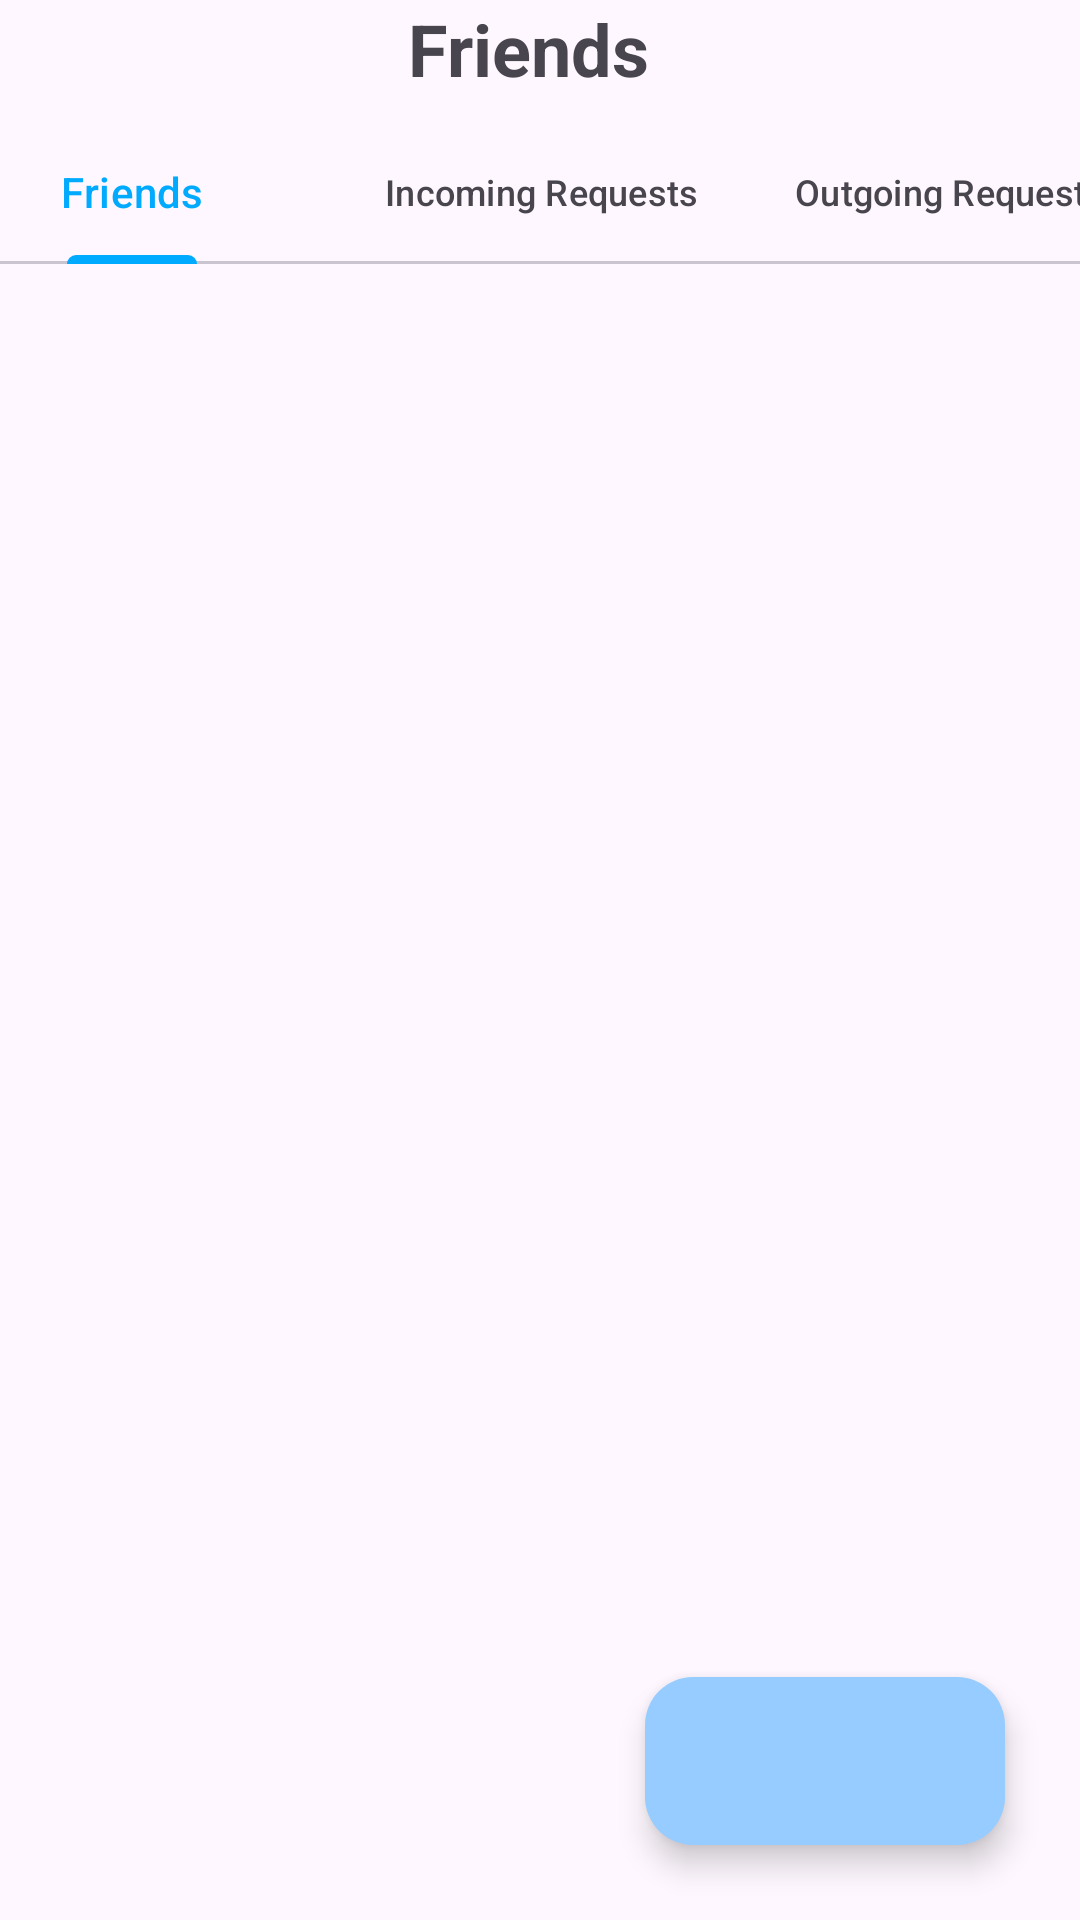

The Android layout XML behind this screen, and the referenced resources:
<!-- AndroidManifest.xml: application theme Theme.TCSS450ClientSide -->
<!-- res/layout/fragment_contacts.xml -->
<?xml version="1.0" encoding="utf-8"?>
<androidx.constraintlayout.widget.ConstraintLayout xmlns:android="http://schemas.android.com/apk/res/android"
    xmlns:app="http://schemas.android.com/apk/res-auto"
    xmlns:tools="http://schemas.android.com/tools"
    android:id="@+id/layout_contacts"
    android:layout_width="match_parent"
    android:layout_height="match_parent"
    tools:context=".ui.contacts.ContactsFragment">

    <TextView
        android:id="@+id/text_friends"
        android:layout_width="88dp"
        android:layout_height="40dp"
        android:text="@string/title_friends"
        android:textSize="24sp"
        android:textStyle="bold"
        app:layout_constraintEnd_toEndOf="parent"
        app:layout_constraintStart_toStartOf="parent"
        app:layout_constraintTop_toTopOf="parent"
        tools:layout_constraintTop_toTopOf="parent" />

    <com.google.android.material.tabs.TabLayout
        android:id="@+id/tab_contacts_layout"
        android:layout_width="409dp"
        android:layout_height="wrap_content"
        app:layout_constraintBottom_toTopOf="@+id/view_pager_contacts"
        app:layout_constraintEnd_toEndOf="parent"
        app:layout_constraintStart_toStartOf="parent"
        app:layout_constraintTop_toBottomOf="@id/text_friends">

        <com.google.android.material.tabs.TabItem
            android:layout_width="wrap_content"
            android:layout_height="wrap_content"
            android:text="@string/contacts_tab_friends" />

        <com.google.android.material.tabs.TabItem
            android:layout_width="wrap_content"
            android:layout_height="wrap_content"
            android:text="@string/contacts_tab_incoming_requests" />

        <com.google.android.material.tabs.TabItem
            android:layout_width="wrap_content"
            android:layout_height="wrap_content"
            android:text="@string/contacts_tab_outgoing_requests" />
    </com.google.android.material.tabs.TabLayout>

    <androidx.viewpager2.widget.ViewPager2
        android:id="@+id/view_pager_contacts"
        android:layout_width="0dp"
        android:layout_height="0dp"
        android:layout_marginBottom="16dp"
        app:layout_constraintBottom_toBottomOf="parent"
        app:layout_constraintEnd_toEndOf="@id/tab_contacts_layout"
        app:layout_constraintStart_toStartOf="parent"
        app:layout_constraintTop_toBottomOf="@+id/tab_contacts_layout" />


    <com.google.android.material.floatingactionbutton.ExtendedFloatingActionButton
        android:id="@+id/add_friend_fab"
        style="@style/Widget.Material3.FloatingActionButton.Primary"
        android:layout_width="wrap_content"
        android:layout_height="wrap_content"
        android:layout_gravity="end"
        android:layout_marginEnd="25dp"
        android:layout_marginBottom="25dp"
        app:backgroundTint="#96ccff"
        app:icon="@drawable/ic_add_friend_24dp"
        app:layout_constraintBottom_toBottomOf="parent"
        app:layout_constraintEnd_toEndOf="parent" />


</androidx.constraintlayout.widget.ConstraintLayout>
<!-- resources referenced by this layout -->
<resources>
  <string name="contacts_tab_friends">Friends</string>
  <string name="contacts_tab_incoming_requests">Incoming Requests</string>
  <string name="contacts_tab_outgoing_requests">Outgoing Requests</string>
  <string name="title_friends">Friends</string>
  <style name="Theme.TCSS450ClientSide" parent="Theme.Material3.DayNight.NoActionBar">
          
          
          <item name="colorPrimary">#00AAFF</item>
          <item name="colorPrimaryVariant">#00AAFF</item>
          <item name="colorOnPrimary">@color/white</item>
          
          <item name="colorSecondary">#252121</item>
          <item name="colorSecondaryVariant">@color/teal_700</item>
          <item name="colorOnSecondary">@color/black</item>
          
          <item name="android:statusBarColor">?attr/colorPrimaryVariant</item>
          
      </style>
  <color name="white">#FFFFFFFF</color>
  <color name="teal_700">#FF018786</color>
  <color name="black">#FF000000</color>
</resources>
